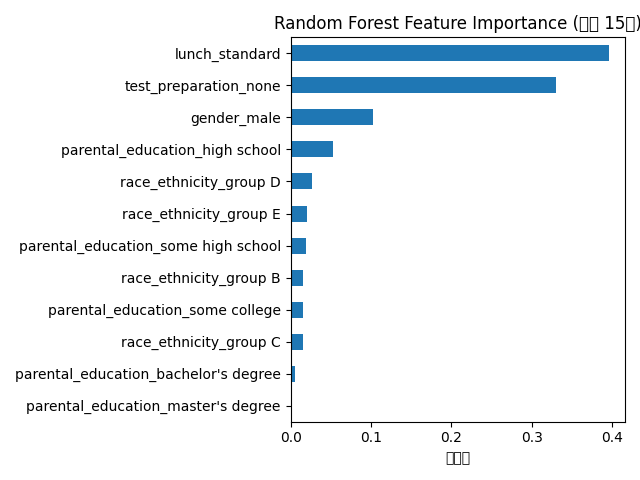

The table this chart was drawn from, first rows:
, 0
lunch_standard, 0.3962
test_preparation_none, 0.3298
gender_male, 0.1021
parental_education_high school, 0.05232
race_ethnicity_group D, 0.0269
race_ethnicity_group E, 0.02027
parental_education_some high school, 0.01934
race_ethnicity_group B, 0.01591
parental_education_some college, 0.01581
race_ethnicity_group C, 0.01556
parental_education_bachelor's degree, 0.005932
parental_education_master's degree, 0.0
